Labelled photos from "data_split", an image-classification folder in Adamsyaifullah/ADAM_SYAIFULLAH. The possible labels are: mild demented, moderate demented, non demented, very mild demented.

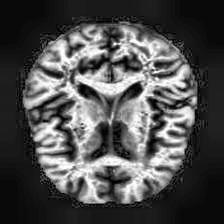
Label: very mild demented

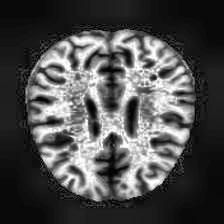
Label: non demented

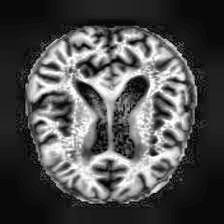
Label: mild demented

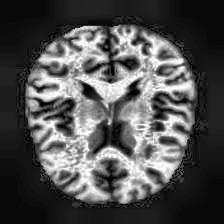
Label: non demented

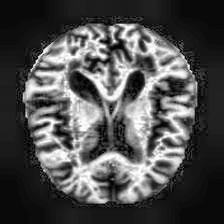
Label: very mild demented

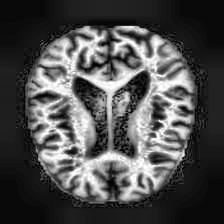
Label: mild demented
